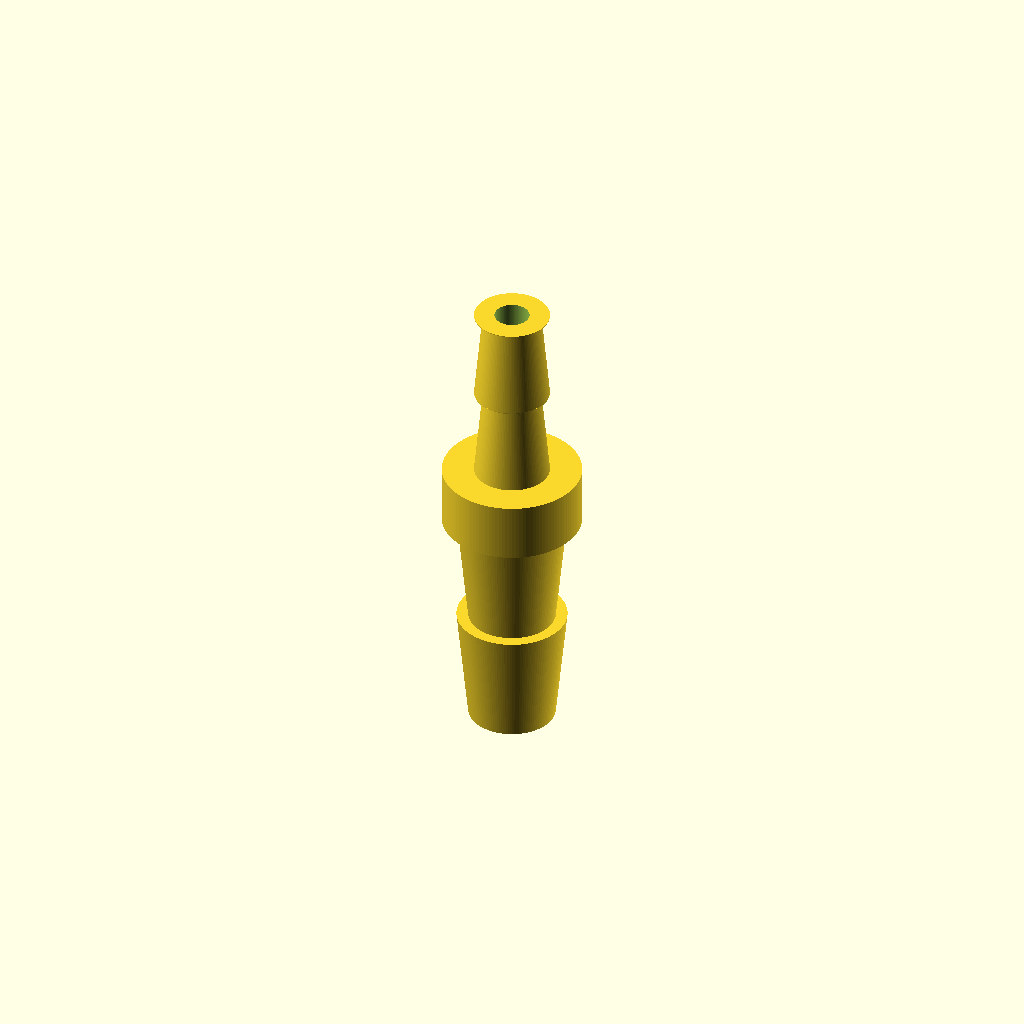
Cell 1: rendered with the file's own defaults.
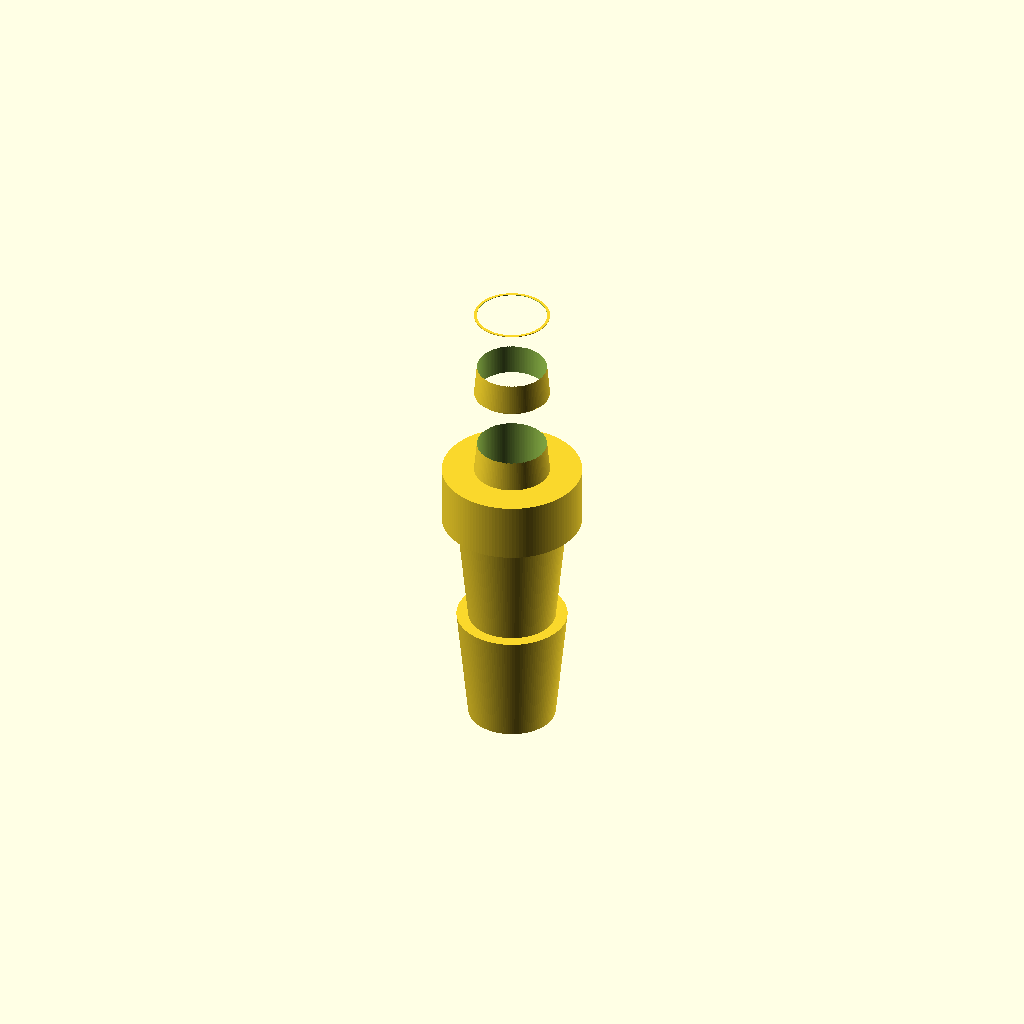
Cell 2: the same model with bore_d = 6.
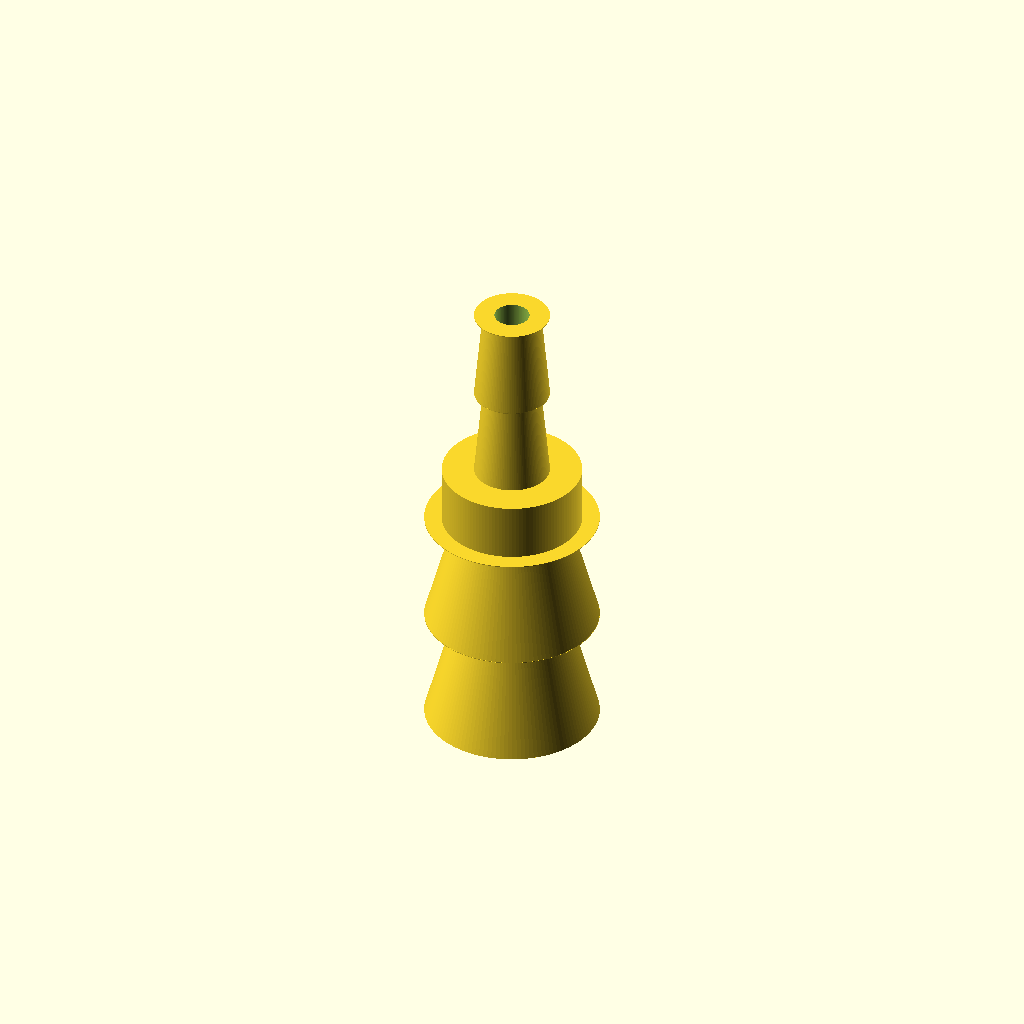
Cell 3: the same model with barb8_bottom_od = 15.
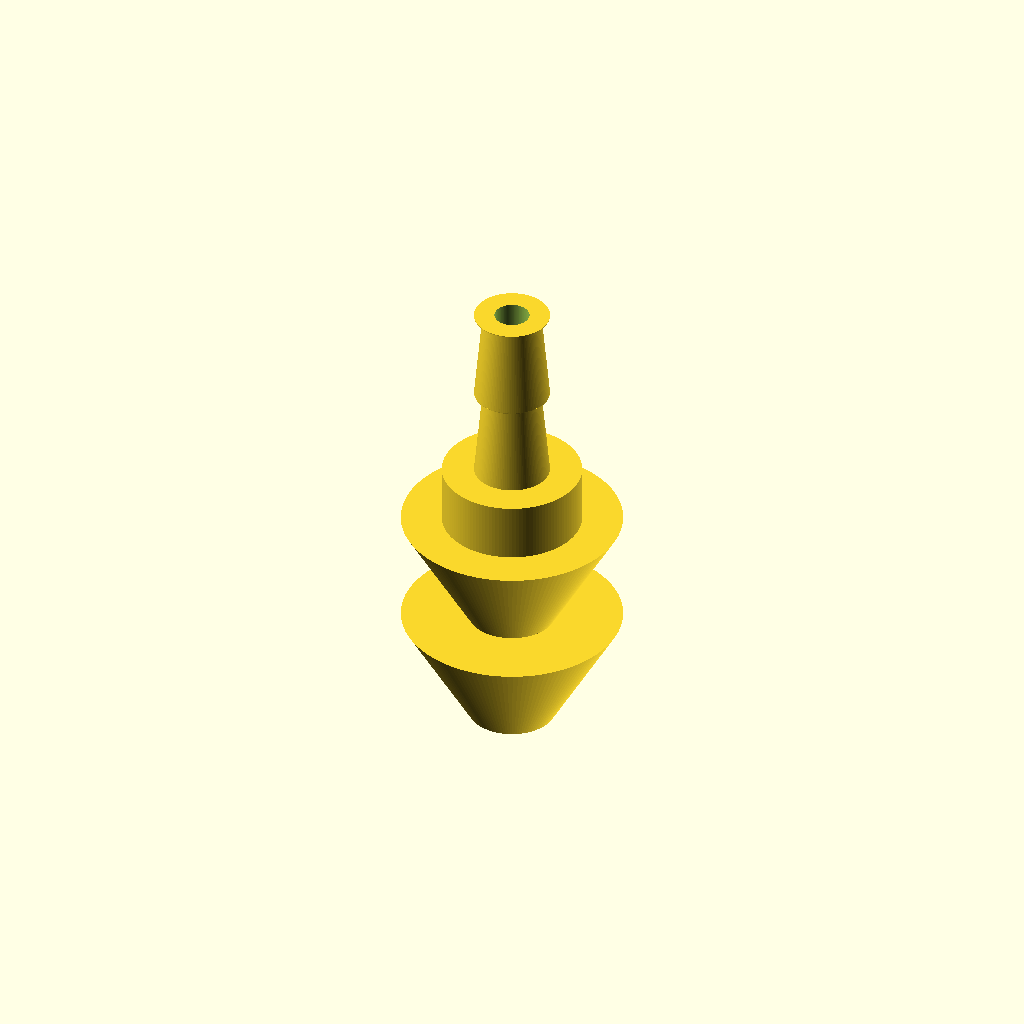
Cell 4: barb8_top_od = 19 (everything else at default).
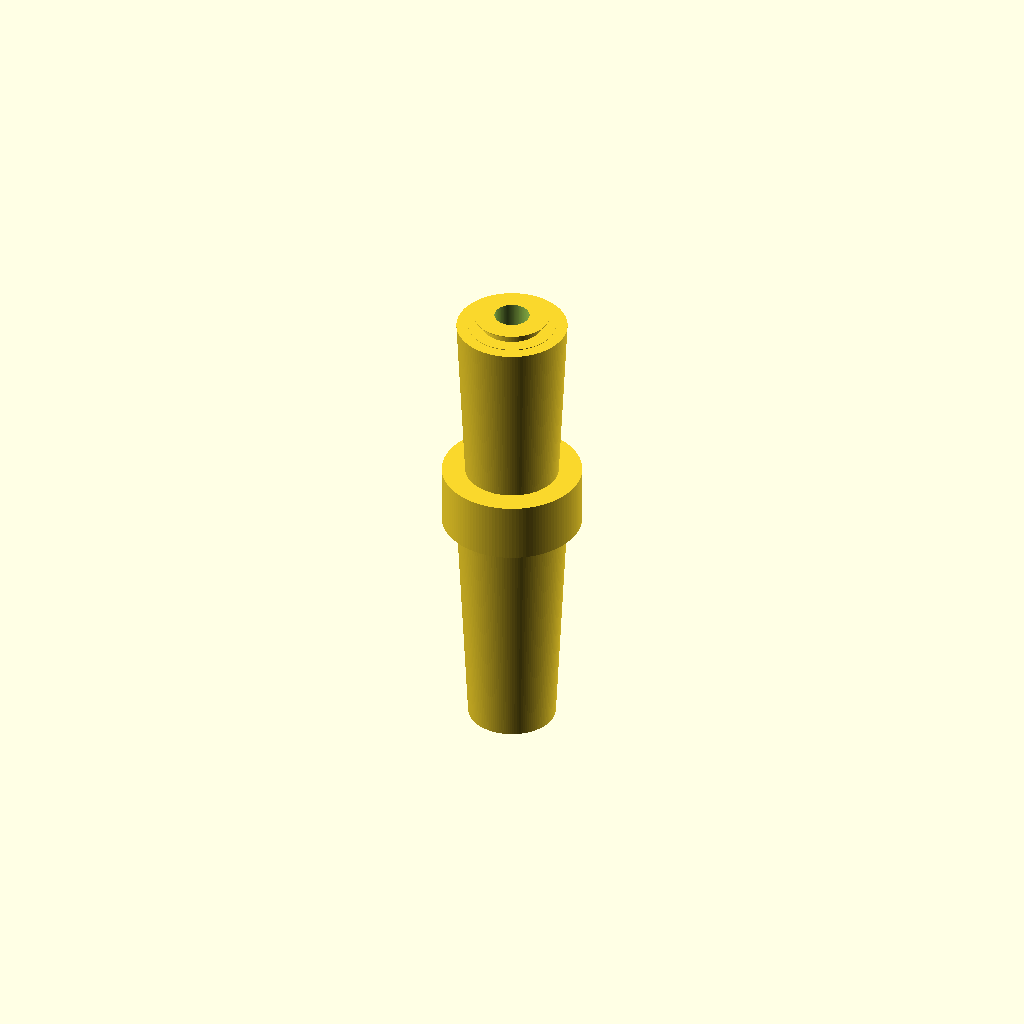
Cell 5: the same model with barb8_height = 20.
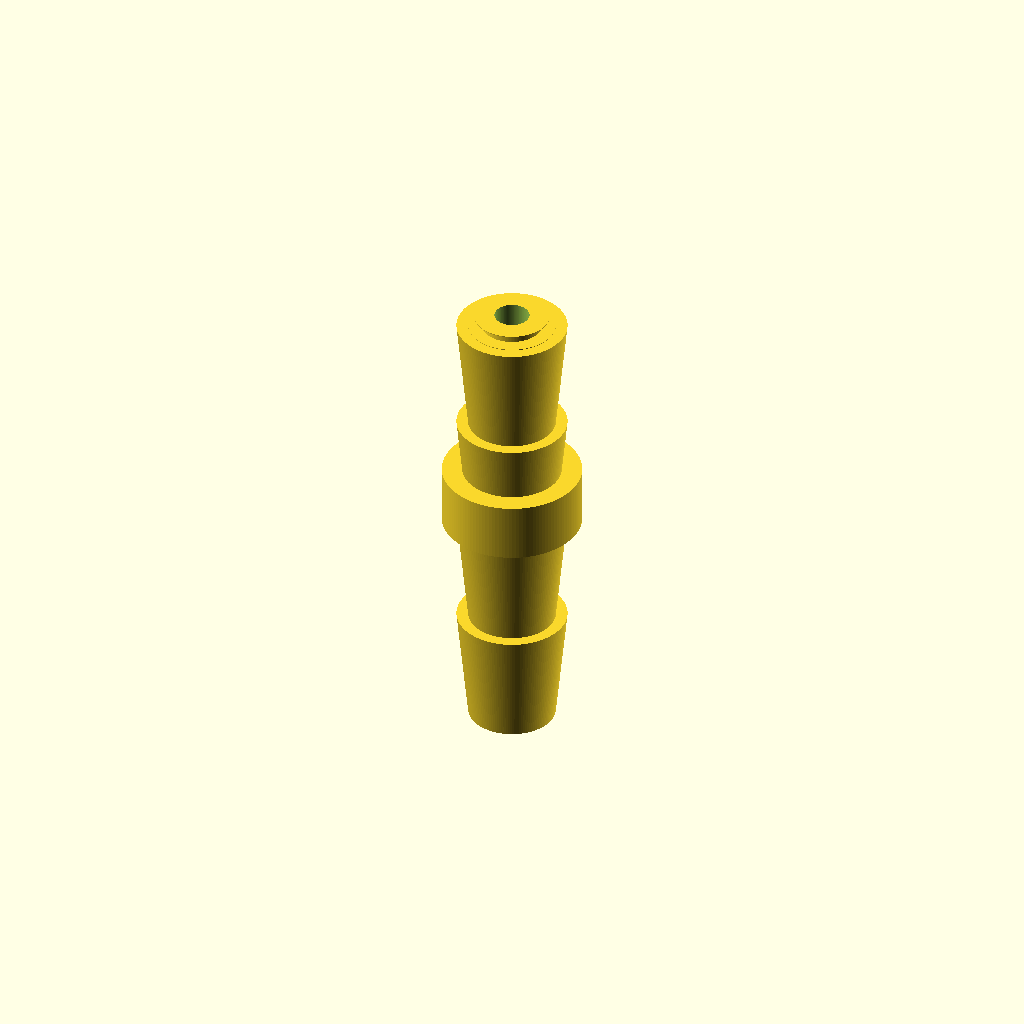
Cell 6: the same model with barb8_count = 4.
One fixed orthographic camera (rotation 55°, 0°, 25°; colour scheme Cornfield) for every cell.
OpenSCAD source file bench/results/think-tiiny/code/tiiny_openai_gpt-oss-120b/hose_barb_reducer_8_5_s1_a1.scad:
// -----------------------------------------------------
// Parameters (mm)
// -----------------------------------------------------
bore_d = 3;                     // inner bore diameter (through the whole part)

barb8_bottom_od = 7.5;          // 8 mm tubing barb bottom outer diameter
barb8_top_od    = 9.5;          // 8 mm tubing barb top outer diameter
barb8_height    = 10;           // height of each 8 mm barb
barb8_count    = 2;             // number of stacked 8 mm barbs

collar_od      = 12;            // collar outer diameter
collar_height  = 5;             // collar height (before adding overlaps)

barb5_bottom_od = 6.5;          // 5 mm tubing barb bottom outer diameter
barb5_top_od    = 5.0;          // 5 mm tubing barb top outer diameter
barb5_height    = 8;            // height of each 5 mm barb
barb5_count    = 2;             // number of stacked 5 mm barbs

overlap = 0.05;                 // small extra length to guarantee fusion (mm)

$fn = 128;                      // resolution for all curved surfaces

// -----------------------------------------------------
// Helper modules
// -----------------------------------------------------
module barb8() {
    // Frustum that expands from bottom to top
    cylinder(h = barb8_height,
             r1 = barb8_bottom_od/2,
             r2 = barb8_top_od/2);
    // Small cylinder at the top that steps back to the original radius
    translate([0,0,barb8_height])
        cylinder(h = overlap,
                 r = barb8_bottom_od/2);
}

module barb5() {
    // Frustum that shrinks from bottom to top
    cylinder(h = barb5_height,
             r1 = barb5_bottom_od/2,
             r2 = barb5_top_od/2);
    // Small cylinder at the top that steps back to the original radius
    translate([0,0,barb5_height])
        cylinder(h = overlap,
                 r = barb5_bottom_od/2);
}

module collar() {
    // Collar with extra overlap at bottom and top to fuse with adjacent barbs
    translate([0,0,-overlap])
        cylinder(h = collar_height + 2*overlap,
                 r = collar_od/2);
}

// -----------------------------------------------------
// Assembly
// -----------------------------------------------------
module part() {
    union() {
        // 8 mm barbs (z = 0 → 20)
        for (i = [0 : barb8_count-1])
            translate([0,0,i*barb8_height])
                barb8();

        // Collar (z = 20 → 25)
        translate([0,0,20])
            collar();

        // 5 mm barbs (z = 25 → 41)
        translate([0,0,25])
            for (i = [0 : barb5_count-1])
                translate([0,0,i*barb5_height])
                    barb5();
    }
}

// -----------------------------------------------------
// Final part with bore
// -----------------------------------------------------
total_height = 41 + overlap;   // outermost height after all overlaps

difference() {
    part();   // solid outer shape

    // inner bore (extends slightly beyond the outer shape to avoid coplanar faces)
    translate([0,0,-0.01])
        cylinder(h = total_height + 0.02,
                 r = bore_d/2);
}
Parameter table extracted from the source (name, type, default, range or options):
bore_d: number, default 3
barb8_bottom_od: number, default 7.5
barb8_top_od: number, default 9.5
barb8_height: number, default 10
barb8_count: number, default 2
collar_od: number, default 12
collar_height: number, default 5
barb5_bottom_od: number, default 6.5
barb5_top_od: number, default 5
barb5_height: number, default 8
barb5_count: number, default 2
overlap: number, default 0.05
